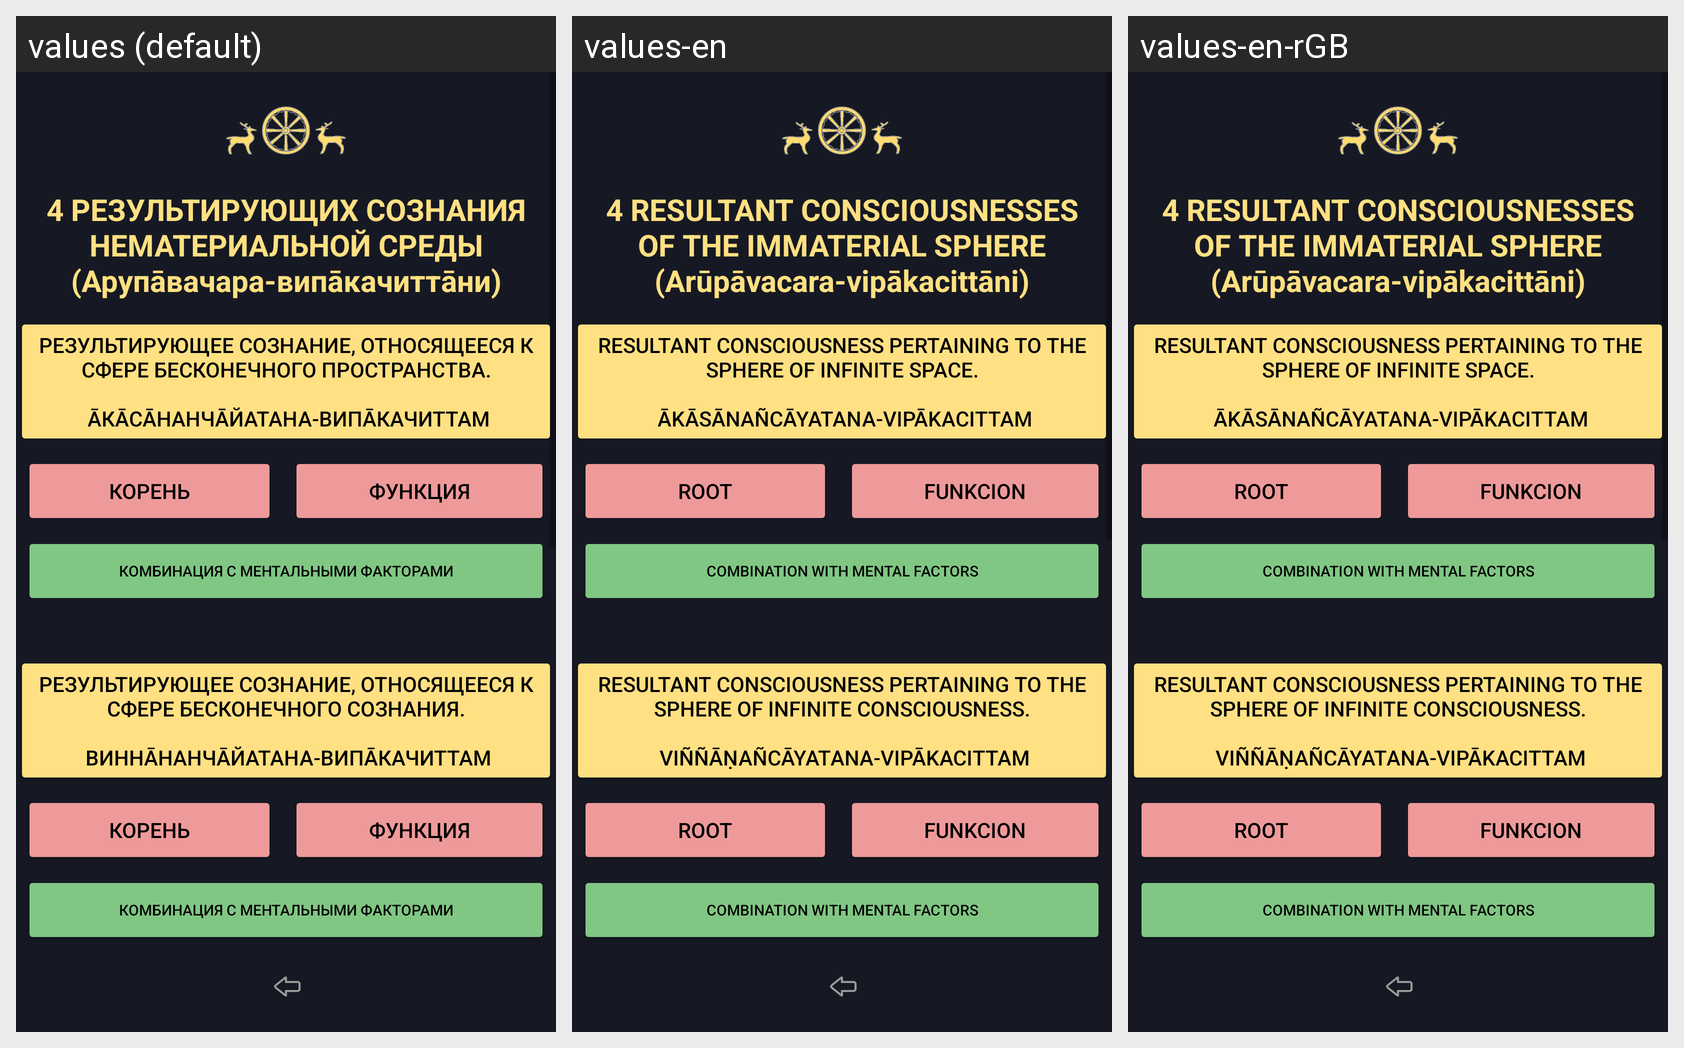

Locale-by-locale string values for the Android screen shown in this grid:
Android screen res/layout/activity_abhidhamma_chittas_arupavachara_result.xml rendered under 3 locales, left to right: values (default), values-en, values-en-rGB. Device: Nexus 5 (rendered at 1080×1920; each locale shown at half size, 540×960, under a caption strip naming it); theme Theme.Dictionary_of_pali_term.
Strings drawn on this screen, with the default value and each locale's value (text and hints the layout hard-codes, and strings that could not be matched under every locale, appear in the picture but are not listed):

forTextViewArupavacharaResult
  values: 4 РЕЗУЛЬТИРУЮЩИХ СОЗНАНИЯ НЕМАТЕРИАЛЬНОЙ СРЕДЫ (Арупāвачара-випāкачиттāни)
  values-en: 4 RESULTANT CONSCIOUSNESSES OF THE IMMATERIAL SPHERE (Arūpāvacara-vipākacittāni)
  values-en-rGB: 4 RESULTANT CONSCIOUSNESSES OF THE IMMATERIAL SPHERE (Arūpāvacara-vipākacittāni)  [from values-en]

textButton1ArupavacharaResult
  values: Результирующее сознание, относящееся к сфере бесконечного пространства.
      
       Āкāсāнанчāйатана-випāкачиттам
  values-en: Resultant consciousness pertaining to the sphere of infinite space.
      
       Ākāsānañcāyatana-vipākacittam
  values-en-rGB: Resultant consciousness pertaining to the sphere of infinite space.
      
       Ākāsānañcāyatana-vipākacittam  [from values-en]

textButtonLobhamulachittaKoren
  values: корень
  values-en: root
  values-en-rGB: root  [from values-en]

textButtonLobhamulachittaFunkciya
  values: функция
  values-en: funkcion
  values-en-rGB: funkcion  [from values-en]

textButtonDosamulachittaKombinaciya
  values: комбинация с ментальными факторами
  values-en: combination with mental factors
  values-en-rGB: combination with mental factors  [from values-en]

textButton2ArupavacharaResult
  values: Результирующее сознание, относящееся к сфере бесконечного сознания.
      
       Виннāнанчāйатана-випāкачиттам
  values-en: Resultant consciousness pertaining to the sphere of infinite consciousness.
      
       Viññāṇañcāyatana-vipākacittam
  values-en-rGB: Resultant consciousness pertaining to the sphere of infinite consciousness.
      
       Viññāṇañcāyatana-vipākacittam  [from values-en]

textButtonLobhamulachittaKombinaciya
  values: комбинация с ментальными факторами
  values-en: combination with mental factors
  values-en-rGB: combination with mental factors  [from values-en]
